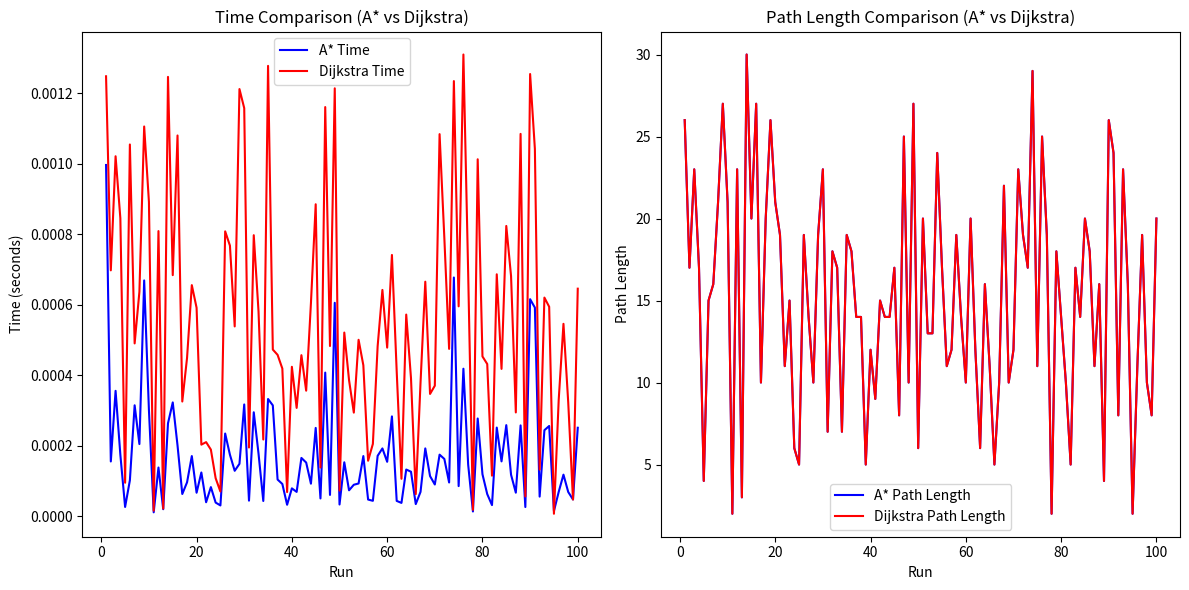

The script that saved this image:
import numpy as np
import matplotlib.pyplot as plt
import matplotlib.patches as patches
import heapq
import random
import time
import csv

# Parameters
grid_size = (20, 20)
obstacle_ratio = 0.2
num_runs = 100  # Chạy thử nghiệm 100 lần

# Heuristic function for A* (Manhattan distance)
def heuristic(a, b):
    return abs(a[0] - b[0]) + abs(a[1] - b[1])

# Reconstruct path from came_from dictionary
def reconstruct_path(came_from, current):
    path = [current]
    while current in came_from:
        current = came_from[current]
        path.append(current)
    path.reverse()
    return path

# A* Algorithm
def astar(grid, start, goal):
    rows, cols = grid.shape
    open_set = []
    heapq.heappush(open_set, (0, start))
    came_from = {}
    g_score = {start: 0}
    f_score = {start: heuristic(start, goal)}

    while open_set:
        _, current = heapq.heappop(open_set)
        if current == goal:
            return reconstruct_path(came_from, current)

        for dx, dy in [(-1,0),(1,0),(0,-1),(0,1)]:
            neighbor = (current[0]+dx, current[1]+dy)
            if 0 <= neighbor[0] < rows and 0 <= neighbor[1] < cols and grid[neighbor] == 0:
                tentative_g_score = g_score[current] + 1
                if neighbor not in g_score or tentative_g_score < g_score[neighbor]:
                    came_from[neighbor] = current
                    g_score[neighbor] = tentative_g_score
                    f_score[neighbor] = tentative_g_score + heuristic(neighbor, goal)
                    heapq.heappush(open_set, (f_score[neighbor], neighbor))
    return []

# Dijkstra Algorithm
def dijkstra(grid, start, goal):
    rows, cols = grid.shape
    pq = []
    heapq.heappush(pq, (0, start))
    came_from = {}
    cost_so_far = {start: 0}

    while pq:
        current_cost, current = heapq.heappop(pq)
        if current == goal:
            return reconstruct_path(came_from, current)

        for dx, dy in [(-1,0),(1,0),(0,-1),(0,1)]:
            neighbor = (current[0]+dx, current[1]+dy)
            if 0 <= neighbor[0] < rows and 0 <= neighbor[1] < cols and grid[neighbor] == 0:
                new_cost = cost_so_far[current] + 1
                if neighbor not in cost_so_far or new_cost < cost_so_far[neighbor]:
                    cost_so_far[neighbor] = new_cost
                    came_from[neighbor] = current
                    heapq.heappush(pq, (new_cost, neighbor))
    return []

# Random start and goal
def random_free_cell():
    while True:
        x = random.randint(0, grid_size[0] - 1)
        y = random.randint(0, grid_size[1] - 1)
        if grid[x, y] == 0:
            return (x, y)

# Run multiple trials
astar_times = []
dijkstra_times = []
astar_lengths = []
dijkstra_lengths = []

for run in range(num_runs):
    # Reset grid and obstacles for each run
    grid = np.zeros(grid_size, dtype=int)
    num_obstacles = int(grid_size[0] * grid_size[1] * obstacle_ratio)
    obstacle_indices = random.sample(range(grid_size[0] * grid_size[1]), num_obstacles)
    for idx in obstacle_indices:
        x, y = divmod(idx, grid_size[1])
        grid[x, y] = 1

    start = random_free_cell()
    goal = random_free_cell()
    while goal == start:
        goal = random_free_cell()

    # Run A* and measure time
    start_time = time.time()
    astar_path = astar(grid, start, goal)
    astar_time = time.time() - start_time
    astar_times.append(astar_time)
    astar_lengths.append(len(astar_path))

    # Run Dijkstra and measure time
    start_time = time.time()
    dijkstra_path = dijkstra(grid, start, goal)
    dijkstra_time = time.time() - start_time
    dijkstra_times.append(dijkstra_time)
    dijkstra_lengths.append(len(dijkstra_path))

# Save results to CSV
with open('pathfinding_results.csv', mode='w', newline='') as file:
    writer = csv.writer(file)
    writer.writerow(['Run', 'A* Time (s)', 'Dijkstra Time (s)', 'A* Path Length', 'Dijkstra Path Length'])
    for i in range(num_runs):
        writer.writerow([i + 1, astar_times[i], dijkstra_times[i], astar_lengths[i], dijkstra_lengths[i]])

# Calculate averages
avg_astar_time = np.mean(astar_times)
avg_dijkstra_time = np.mean(dijkstra_times)
avg_astar_length = np.mean(astar_lengths)
avg_dijkstra_length = np.mean(dijkstra_lengths)

print(f"A* average time: {avg_astar_time:.6f}s, average path length: {avg_astar_length}")
print(f"Dijkstra average time: {avg_dijkstra_time:.6f}s, average path length: {avg_dijkstra_length}")

# Plot comparison
plt.figure(figsize=(12, 6))

# Time comparison plot
plt.subplot(1, 2, 1)
plt.plot(range(1, num_runs + 1), astar_times, label="A* Time", color='blue')
plt.plot(range(1, num_runs + 1), dijkstra_times, label="Dijkstra Time", color='red')
plt.xlabel('Run')
plt.ylabel('Time (seconds)')
plt.title('Time Comparison (A* vs Dijkstra)')
plt.legend()

# Path length comparison plot
plt.subplot(1, 2, 2)
plt.plot(range(1, num_runs + 1), astar_lengths, label="A* Path Length", color='blue')
plt.plot(range(1, num_runs + 1), dijkstra_lengths, label="Dijkstra Path Length", color='red')
plt.xlabel('Run')
plt.ylabel('Path Length')
plt.title('Path Length Comparison (A* vs Dijkstra)')
plt.legend()

plt.tight_layout()
plt.show()
